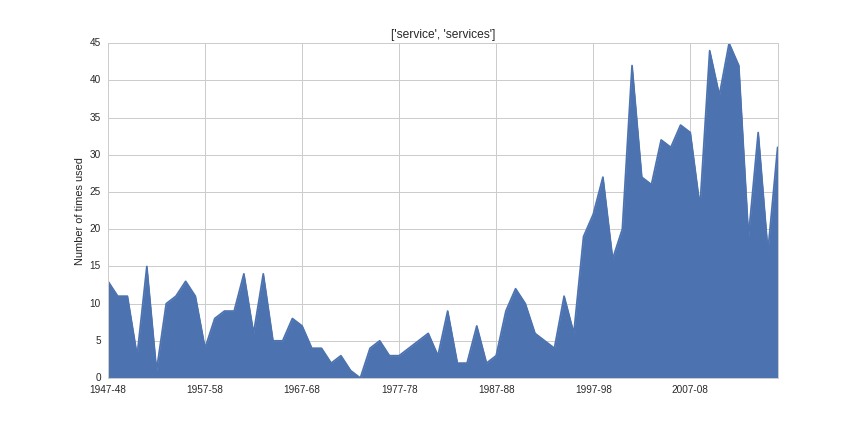

Source data for this figure (header and first rows):
1947-48, 13
1948-49, 11
1949-50, 11
1950-51, 3
1951-52, 15
1952-53, 1
1953-54, 10
1954-55, 11
1955-56, 13
1956-57, 11
1957-58, 4
1958-59, 8
1959-60, 9
1960-61, 9
1961-62, 14
1962-63, 6
1963-64, 14
1964-65, 5
1965-66, 5
1966-67, 8
1967-68, 7
1968-69, 4
1969-70, 4
1970-71, 2
1971-72, 3
1972-73, 1
1973-74, 0
1974-75, 4
1975-76, 5
1976-77, 3
1977-78, 3
1978-79, 4
1979-80, 5
1980-81, 6
1981-82, 3
1982-83, 9
1983-84, 2
1984-85, 2
1985-86, 7
1986-87, 2
1987-88, 3
1988-89, 9
1989-90, 12
1990-91, 10
1991-92, 6
1992-93, 5
1993-94, 4
1994-95, 11
1995-96, 6
1996-97, 19
1997-98, 22
1998-99, 27
1999-2000, 16
2000-01, 20
2001-02, 42
2002-03, 27
2003-04, 26
2004-05, 32
2005-06, 31
2006-07, 34
2007-08, 33
... 9 more rows
